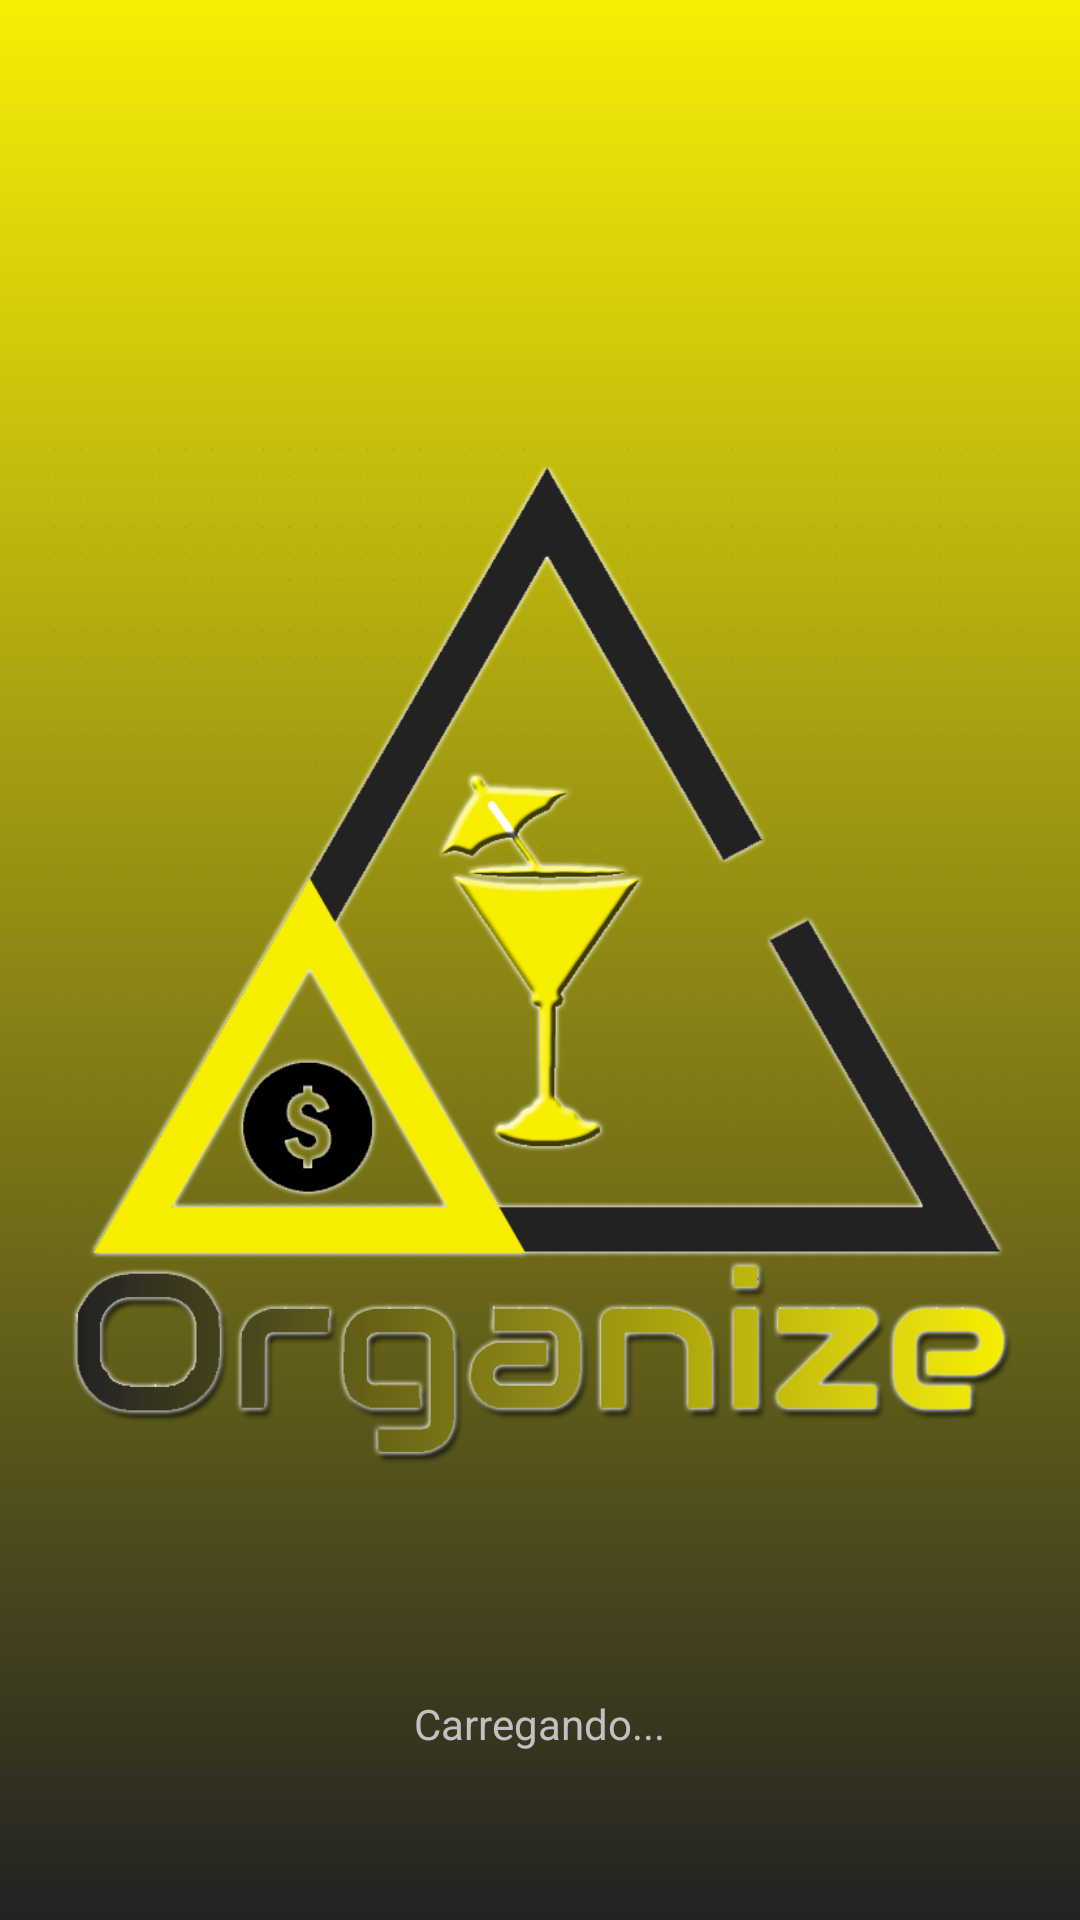

Write the Android layout XML for this screen, with the resource values it uses.
<!-- AndroidManifest.xml: application theme AppTheme -->
<!-- res/layout/activity_splash.xml -->
<?xml version="1.0" encoding="utf-8"?>
<FrameLayout xmlns:android="http://schemas.android.com/apk/res/android"
    xmlns:tools="http://schemas.android.com/tools"
    android:id="@+id/activity_splash"
    android:layout_width="match_parent"
    android:layout_height="match_parent"
    tools:context=".ui.activities.SplashActivity"
    android:padding="@dimen/padding_default"
    android:background="@drawable/bg_default"
    >

    <ImageView
        android:layout_width="wrap_content"
        android:layout_height="wrap_content"
        android:src="@drawable/_logo_splash"
        />

    <RelativeLayout
        android:layout_width="match_parent"
        android:layout_height="match_parent"
        >
        <TextView
            android:id="@+id/txtLoading"
            android:layout_width="wrap_content"
            android:layout_height="wrap_content"
            android:layout_alignParentBottom="true"
            android:layout_marginBottom="40dp"
            android:layout_centerHorizontal="true"
            android:text="@string/info_loading"
            android:textColor="@color/colorTextDefault"
            />

    </RelativeLayout>

</FrameLayout>
<!-- resources referenced by this layout -->
<resources>
  <color name="colorTextDefault">#c1c1c1</color>
  <dimen name="padding_default">16dp</dimen>
  <!-- drawable _logo_splash: png bitmap (drawable, 131616 bytes) -->
  <!-- drawable bg_default (drawable) -->
  <?xml version="1.0" encoding="utf-8"?>
  <shape xmlns:android="http://schemas.android.com/apk/res/android"
      android:shape="rectangle">
      <gradient
          android:angle="90"
          android:startColor="@color/colorBlack"
          android:endColor="@color/colorPrimaryDark"
          android:type="linear"/>
  
  </shape>
  <string name="info_loading">Carregando...</string>
  <style name="AppTheme" parent="Theme.AppCompat.NoActionBar">
          <item name="colorPrimary">@color/colorPrimary</item>
          <item name="colorPrimaryDark">@color/colorPrimaryDark</item>
          <item name="colorAccent">@color/colorAccent</item>
          <item name="android:actionOverflowButtonStyle">@style/ActionButton.Overflow.Icon</item>
          <item name="actionOverflowMenuStyle">@style/AppTheme.OverflowPopupMenu</item>
          <item name="actionButtonStyle">@style/ActionButton.Edit</item>
      </style>
  <color name="colorBlack">#222222</color>
  <color name="colorPrimaryDark">#f8ee05</color>
  <color name="colorPrimary">#f8ee05</color>
  <color name="colorAccent">#f8ee05</color>
  <style name="ActionButton.Overflow.Icon" parent="android:style/Widget.Holo.Light.ActionButton.Overflow">
          <item name="android:src">@drawable/ic_more_vert</item>
          <item name="android:tint">@color/colorDestakText</item>
      </style>
  <style name="AppTheme.OverflowPopupMenu" parent="Widget.AppCompat.Light.PopupMenu.Overflow">
          <item name="android:popupBackground">@color/colorPrimary</item>
      </style>
  <style name="ActionButton.Edit" parent="android:style/Widget.Holo.Light.ActionButton">
          <item name="android:minWidth">0dip</item>
          <item name="android:maxWidth">20dip</item>
          <item name="android:paddingLeft">0dip</item>
          <item name="android:paddingRight">0dip</item>
      </style>
  <color name="colorDestakText">#424242</color>
</resources>
